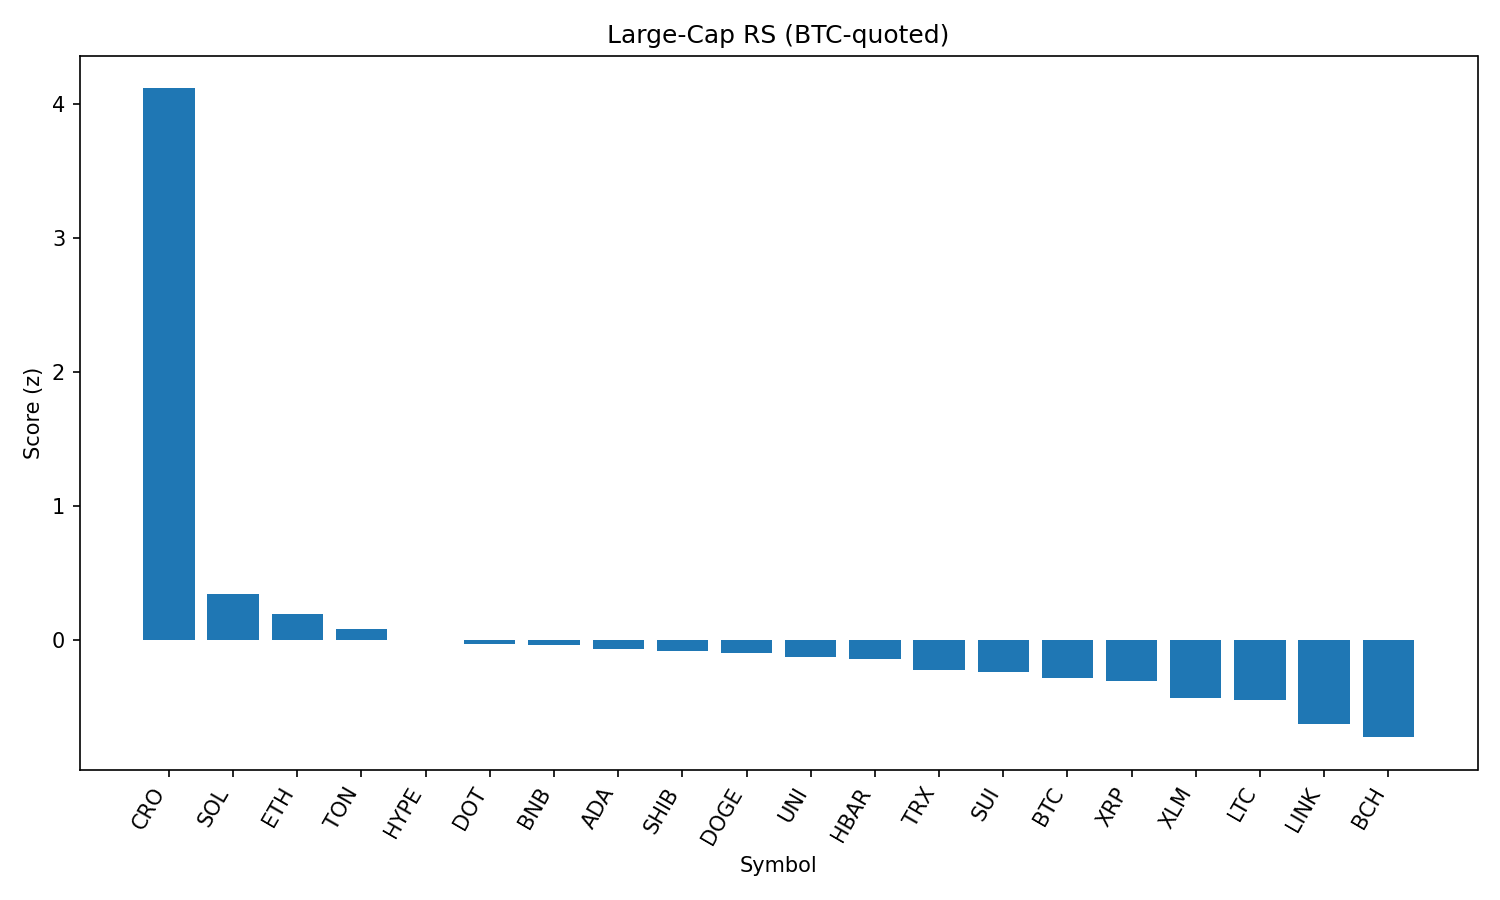

Data behind this chart, as committed beside it:
rank, name, symbol, price_btc, price_usd, pct_1h_btc, pct_24h_btc, pct_7d_btc, market_cap_rank, market_cap_usd, volume_usd, score
1, Cronos, CRO, 3.12e-06, 0.3523, 1.475, 54.55, 147.2, 20, 11861676024, 2533779613, 4.118
2, Solana, SOL, 0.00189, 213.7, 0.3339, 2.872, 15.88, 6, 115269100600, 13858208342, 0.3396
3, Ethereum, ETH, 0.04077, 4609, 0.3267, -1.206, 8.08, 2, 556411454803, 31621348909, 0.1948
4, Toncoin, TON, 2.808e-05, 3.17, 0.3266, -1.437, -1.844, 28, 8144707688, 23420684, 0.08505
5, Hyperliquid, HYPE, 0.0004255, 48.1, 0.2518, -3.523, 16.23, 16, 13024550003, 440450456, 0.00244
6, Polkadot, DOT, 3.5e-05, 3.96, 0.1884, 0.5439, 3.387, 35, 6020404160, 311590086, -0.03218
7, BNB, BNB, 0.007694, 869.8, 0.2078, -0.4716, 1.85, 5, 121070964351, 1413692581, -0.0384
8, Cardano, ADA, 7.69e-06, 0.8694, 0.1982, -0.6631, -0.003595, 11, 31722187591, 1335677317, -0.06702
9, Shiba Inu, SHIB, 1.1162e-10, 1.262e-05, 0.1844, -0.6452, 1.464, 30, 7428003830, 209842474, -0.08234
10, Dogecoin, DOGE, 1.98e-06, 0.2238, 0.1585, -0.2523, 2.78, 9, 33728583854, 2163137428, -0.09742
11, Uniswap, UNI, 8.872e-05, 10.03, 0.1625, -0.348, -3.72, 34, 6021334300, 393042729, -0.1298
12, Hedera, HBAR, 2.12e-06, 0.2397, 0.166, -1.902, 1.781, 25, 10160550264, 242612578, -0.1443
13, TRON, TRX, 3.09e-06, 0.3494, 0.1127, -1.696, -0.8544, 10, 33077016075, 871224009, -0.227
14, Sui, SUI, 3.088e-05, 3.49, 0.06485, -0.04535, 0.5547, 19, 12248127592, 1233717506, -0.2405
15, Bitcoin, BTC, 1.0, 113027, 0.0, 0.0, 0.0, 1, 2250788257586, 37299569296, -0.2819
16, XRP, XRP, 2.657e-05, 3.0, 0.03604, -1.772, 4.042, 3, 178633619252, 6190235862, -0.3042
17, Stellar, XLM, 3.38e-06, 0.3819, 0.002896, -2.764, -3.398, 21, 11973428167, 289635962, -0.4315
18, Litecoin, LTC, 0.001004, 113.5, -0.04776, -1.19, -1.198, 27, 8652385056, 458206651, -0.4482
19, Chainlink, LINK, 0.0002107, 23.82, -0.09554, -3.974, -6.991, 13, 16154759736, 1476285563, -0.6246
20, Bitcoin Cash, BCH, 0.004925, 556.6, -0.2376, -1.524, 0.4678, 22, 11087071136, 170369021, -0.7268
21, Avalanche, AVAX, 0.0002169, 24.51, -0.395, -1.343, 6.464, 23, 10347235479, 732101558, -0.9204
